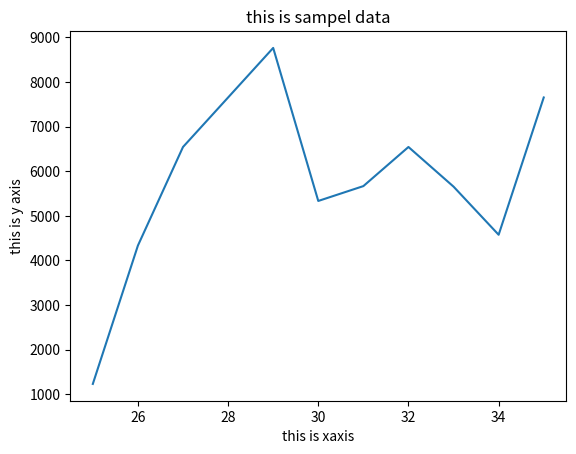

Reproduce this figure in Python.
from matplotlib import pyplot as pl


dev_x=[25,26,27,28,29,30,31,32,33,34,35]

dev_y=[1232,4334,6544,7654,8765,5334,5667,6544,5655,4576,7654]

pl.plot(dev_x,dev_y)
pl.title("this is sampel data")
pl.xlabel("this is xaxis")
pl.ylabel("this is y axis")
pl.show()